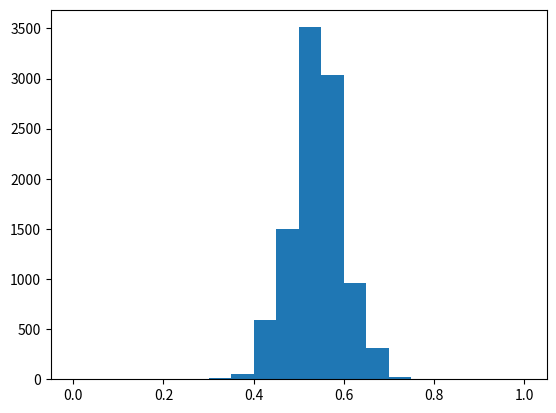

The matplotlib source for this figure:
#import codecademylib
import numpy as np
from matplotlib import pyplot as plt

survey_responses = np.array(['Ceballos', 'Kerrigan', 'Ceballos', 'Ceballos', 'Ceballos','Kerrigan', 'Kerrigan', 'Ceballos', 'Ceballos', 'Ceballos', 
'Kerrigan', 'Kerrigan', 'Ceballos', 'Ceballos', 'Kerrigan', 'Kerrigan', 'Ceballos', 'Ceballos', 'Kerrigan', 'Kerrigan', 'Kerrigan', 'Kerrigan', 'Kerrigan', 'Kerrigan', 'Ceballos', 'Ceballos', 'Ceballos', 'Ceballos', 'Ceballos', 'Ceballos',
'Kerrigan', 'Kerrigan', 'Ceballos', 'Ceballos', 'Ceballos', 'Kerrigan', 'Kerrigan', 'Ceballos', 'Ceballos', 'Kerrigan', 'Kerrigan', 'Ceballos', 'Ceballos', 'Kerrigan', 'Kerrigan', 'Kerrigan', 'Kerrigan', 'Kerrigan', 'Kerrigan', 'Ceballos',
'Kerrigan', 'Kerrigan', 'Ceballos', 'Ceballos', 'Ceballos', 'Kerrigan', 'Kerrigan', 'Ceballos', 'Ceballos', 'Kerrigan', 'Kerrigan', 'Ceballos', 'Ceballos', 'Kerrigan', 'Kerrigan', 'Kerrigan', 'Kerrigan', 'Kerrigan', 'Kerrigan', 'Ceballos'])

total_ceballos = np.sum(survey_responses=='Ceballos')
print(total_ceballos)
percentage_ceballos = np.mean(survey_responses=='Ceballos')
print(percentage_ceballos)
print(len(survey_responses))
possible_surveys =\
np.random.binomial(70,0.54,size=10000)/70.

print(possible_surveys)
ceballos_loss_surveys=np.mean(possible_surveys<0.5)
print(ceballos_loss_surveys)

large_survey= np.random.binomial(7000,0.54,size=10000)/7000.
ceballos_loss_surveys_new = np.mean(large_survey<0.5)
print(ceballos_loss_surveys_new)

plt.hist(possible_surveys, range=(0,1),bins=20)

plt.show()

